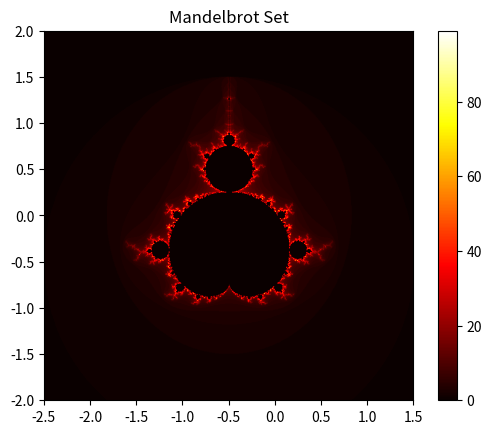

This figure's Python source:
import numpy as np
import matplotlib.pyplot as plt

# Define the size of the image (number of pixels)
width, height = 800, 800

# Set up the limits for the plot
xmin, xmax, ymin, ymax = -2.5, 1.5, -2.0, 2.0

# Maximum number of iterations to check if a point belongs to the Mandelbrot set
max_iter = 100

# Create a 2D array to store the color value of each pixel
mandelbrot_image = np.zeros((height, width))

# Create a grid of complex numbers
for x in range(width):
    for y in range(height):
        # Convert pixel coordinate to a point in the complex plane
        c = complex(x * (xmax - xmin) / width + xmin, y * (ymax - ymin) / height + ymin)
        z = 0.0j
        for i in range(max_iter):
            z = z * z + c
            if abs(z) > 2.0:
                mandelbrot_image[y, x] = i
                break

# Plot the Mandelbrot set using matplotlib
plt.imshow(mandelbrot_image.T, extent=[xmin, xmax, ymin, ymax], cmap='hot')
plt.colorbar()
plt.title('Mandelbrot Set')
plt.show()
print("Done")